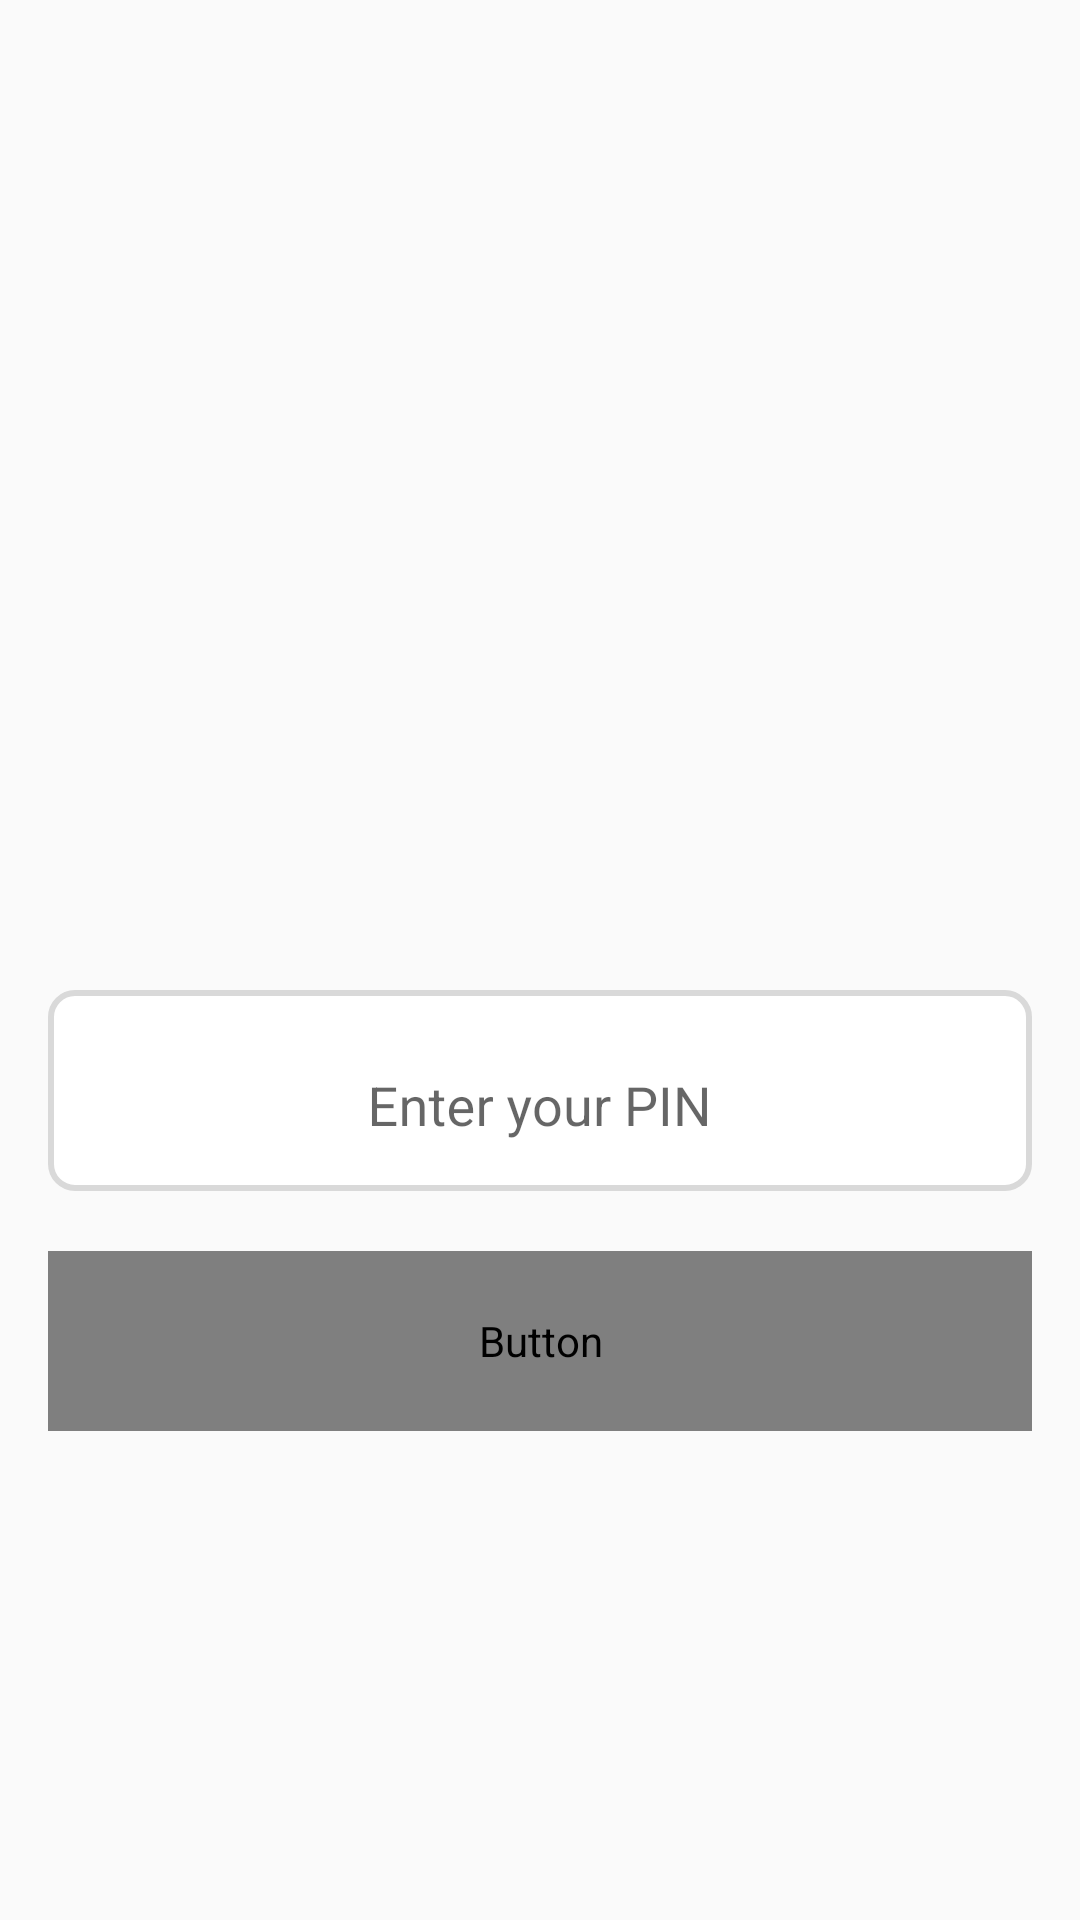

This screen was rendered from an Android layout file. Write that file and the resources it references.
<!-- AndroidManifest.xml: application theme AppTheme -->
<!-- res/layout/login_ui.xml -->
<FrameLayout xmlns:android="http://schemas.android.com/apk/res/android"
    xmlns:tools="http://schemas.android.com/tools"
    android:paddingLeft="16dp"
    android:paddingRight="16dp"
    android:paddingBottom="4dp"
    android:layout_width="match_parent"
    android:layout_height="match_parent"
    tools:context="fragments.LoginFragment">

    <ScrollView
        android:layout_width="match_parent"
        android:layout_height="match_parent"
        android:layout_gravity="center"
        android:fillViewport="true">
        <LinearLayout
            android:layout_width="match_parent"
            android:layout_height="wrap_content"
            android:layout_gravity="center"
            android:gravity="center"
            android:orientation="vertical">
            <TableRow
                android:layout_width="match_parent"
                android:layout_height="wrap_content">
                <LinearLayout
                    android:layout_width="match_parent"
                    android:layout_height="wrap_content"
                    android:orientation="vertical">

                    <TableRow
                        android:layout_width="match_parent"
                        android:layout_height="wrap_content"
                        android:gravity="center"
                        android:layout_marginTop="20dp">

                        <ImageView
                            android:layout_width="wrap_content"
                            android:layout_height="130dp"
                            android:layout_gravity="center_horizontal"
                            android:adjustViewBounds="true"
                            android:scaleType="centerInside"
                            android:id="@+id/imageView"
                            android:src="@drawable/ic_logo"
                            android:contentDescription="@string/company_logo" />

                    </TableRow>


                    <TableRow
                        android:layout_marginTop="2dp"
                        android:layout_width="match_parent"
                        android:layout_height="wrap_content"
                        android:id="@+id/tableRow">

                        <LinearLayout
                            android:orientation="vertical"
                            android:layout_width="match_parent"
                            android:layout_height="match_parent"
                            android:weightSum="1">

                            <TextView
                                android:layout_width="match_parent"
                                android:layout_height="wrap_content"
                                android:layout_gravity="center_horizontal"
                                android:textColor="@color/colorDarkGray"
                                android:id="@+id/tv"
                                android:gravity="center_horizontal" />


                                <android.support.design.widget.TextInputLayout
                                    android:background="@drawable/edit_text"
                                    android:padding="8dp"
                                    android:layout_gravity="center"
                                    android:layout_width="match_parent"
                                    android:layout_height="wrap_content">
                                    <EditText
                                        android:layout_width="match_parent"
                                        android:layout_height="40dp"
                                        android:hint="@string/enter_your_pin"
                                        android:inputType="numberPassword"
                                        android:id="@+id/pin"
                                        android:background="@color/colorWhite"
                                        android:gravity="center"
                                        android:layout_gravity="center_vertical" />
                                </android.support.design.widget.TextInputLayout>

                            <Button
                                android:layout_width="match_parent"
                                android:layout_height="60dp"
                                android:text="@string/login"
                                android:id="@+id/login"
                                android:textColor="@drawable/blue_text_selector"
                                android:textSize="30sp"
                                android:textStyle="bold"
                                android:background="@drawable/blue_button_selector"
                                android:layout_gravity="center_horizontal"
                                android:layout_marginTop="20dp" />
                        </LinearLayout>

                    </TableRow>

                </LinearLayout>
            </TableRow>
        </LinearLayout>
    </ScrollView>

</FrameLayout>
<!-- resources referenced by this layout -->
<resources>
  <color name="colorDarkGray">#666666</color>
  <color name="colorWhite">#FFFFFF</color>
  <!-- drawable blue_button_selector (drawable) -->
  <?xml version="1.0" encoding="utf-8"?>
  <selector xmlns:android="http://schemas.android.com/apk/res/android" >
      <item android:state_pressed="true" >
          <shape android:shape="rectangle"  >
              <corners
                  android:bottomRightRadius="8dp"
                  android:bottomLeftRadius="8dp"
                  android:topLeftRadius="8dp"
                  android:topRightRadius="8dp"
                  />
              <stroke android:width="1dip" android:color="@color/colorPrimary" />
              <solid android:color="@color/colorPrimary" />
          </shape>
      </item>
      <item android:state_focused="true">
          <shape android:shape="rectangle"  >
              <corners
                  android:bottomRightRadius="8dp"
                  android:bottomLeftRadius="8dp"
                  android:topLeftRadius="8dp"
                  android:topRightRadius="8dp" />
              <stroke android:width="1dip" android:color="@color/colorPrimary" />
              <solid android:color="#5c0c3979"/>
          </shape>
      </item>
      <item >
          <shape android:shape="rectangle"  >
              <corners
                  android:bottomRightRadius="8dp"
                  android:bottomLeftRadius="8dp"
                  android:topLeftRadius="8dp"
                  android:topRightRadius="8dp" />
              <solid android:color="@color/colorWhite" />
              <stroke android:width="1dip" android:color="@color/colorPrimary" />
               </shape>
      </item>
  </selector>
  <!-- drawable edit_text (drawable) -->
  <?xml version="1.0" encoding="utf-8"?>
  <shape xmlns:android="http://schemas.android.com/apk/res/android"
  
      android:shape="rectangle">
  
      <corners
          android:radius="8dp"/>
  
      <stroke android:width="2dp" android:color="@color/iron"/>
      <solid
          android:color="#ffffff" />
  
  </shape>
  <string name="company_logo">company logo</string>
  <string name="enter_your_pin">Enter your PIN</string>
  <string name="login">LOGIN</string>
  <style name="AppTheme" parent="Theme.AppCompat.Light.DarkActionBar">
          
          <item name="colorPrimary">@color/colorPrimary</item>
          <item name="colorPrimaryDark">@color/colorPrimaryDark</item>
          <item name="colorAccent">@color/colorAccent</item>
      </style>
  <color name="colorPrimary">#3F51B5</color>
  <color name="iron">#d9d9d9</color>
  <color name="colorPrimaryDark">#303F9F</color>
  <color name="colorAccent">#FF4081</color>
</resources>
